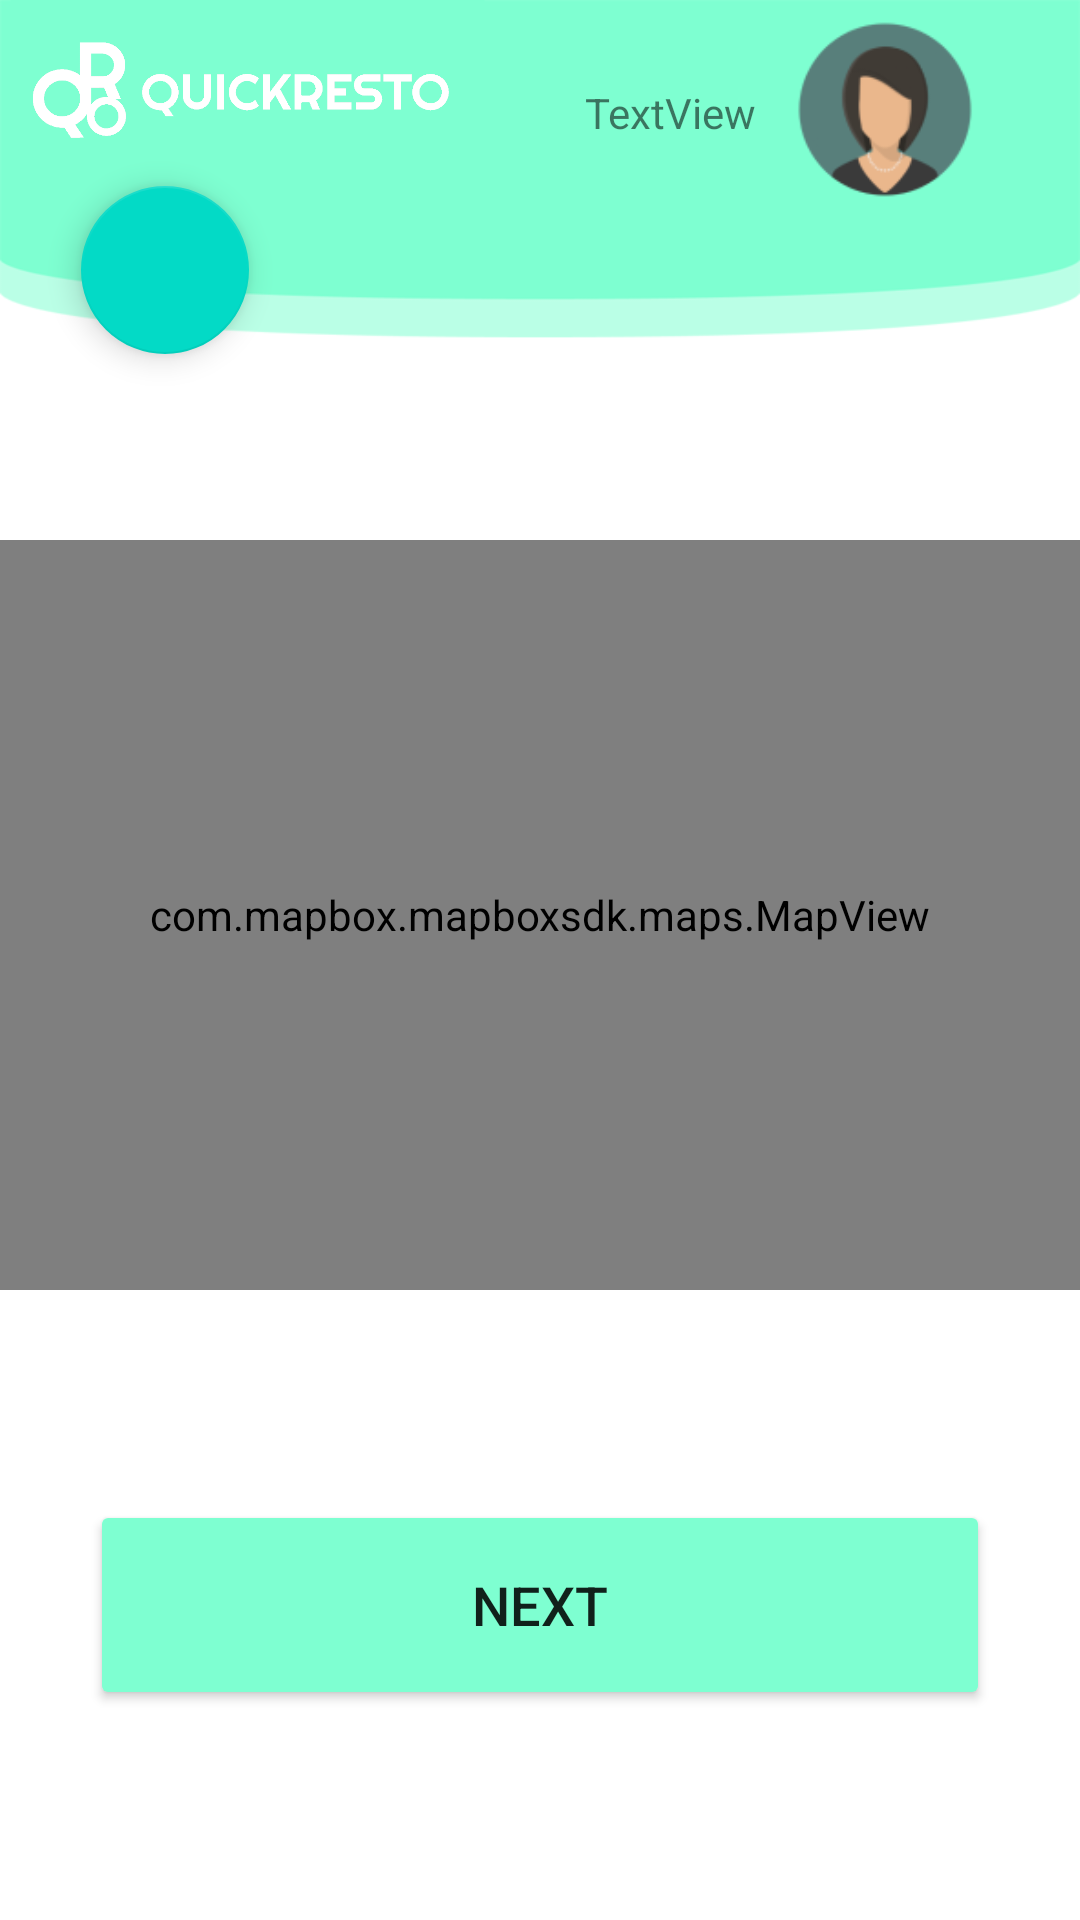

Android layout source for this screen:
<!-- AndroidManifest.xml: application theme AppTheme -->
<!-- res/layout/activity_map_restaurant.xml -->
<?xml version="1.0" encoding="utf-8"?>
<RelativeLayout xmlns:android="http://schemas.android.com/apk/res/android"
    xmlns:app="http://schemas.android.com/apk/res-auto"
    xmlns:tools="http://schemas.android.com/tools"
    android:layout_width="match_parent"
    android:layout_height="match_parent"
    tools:context=".MapRestaurant">

    <ImageView
        android:id="@+id/imageView2"
        android:layout_width="match_parent"
        android:layout_height="match_parent"
        android:scaleType="fitXY"
        app:srcCompat="@drawable/headline" />

    <ImageView
        android:id="@+id/logo"
        android:layout_width="160dp"
        android:layout_height="60dp"
        android:padding="10dp"
        android:src="@drawable/logo" />

    <androidx.coordinatorlayout.widget.CoordinatorLayout
        android:layout_width="match_parent"
        android:layout_height="match_parent">

        <com.mapbox.mapboxsdk.maps.MapView
            android:id="@+id/mapView"
            android:layout_marginTop="180dp"
            android:layout_width="match_parent"
            android:layout_height="250dp"
            app:mapbox_cameraZoom="8" />
    </androidx.coordinatorlayout.widget.CoordinatorLayout>

    <Button
        android:id="@+id/next_page"
        android:layout_width="300dp"
        android:layout_height="70dp"
        android:layout_centerHorizontal="true"
        android:layout_marginTop="500dp"
        android:layout_marginEnd="55dp"
        android:backgroundTint="#7EFFD1"
        android:text="Next"
        android:textColorLink="#FFFFFF"
        android:textSize="18dp" />

    <androidx.constraintlayout.widget.ConstraintLayout
        android:layout_width="match_parent"
        android:layout_height="match_parent">

        <com.google.android.material.floatingactionbutton.FloatingActionButton
            android:id="@+id/floating_backMap"
            android:layout_width="wrap_content"
            android:layout_height="wrap_content"
            android:layout_marginTop="62dp"
            android:layout_marginStart="27dp"
            android:src="@drawable/ic_baseline_arrow_back_24"
            app:layout_constraintTop_toTopOf="parent"
            app:layout_constraintStart_toStartOf="parent"/>
    </androidx.constraintlayout.widget.ConstraintLayout>

    <ImageView
        android:id="@+id/imageView6"
        android:layout_width="60dp"
        android:layout_height="59dp"
        android:layout_alignParentTop="true"
        android:layout_alignParentEnd="true"
        android:layout_marginTop="7dp"
        android:layout_marginEnd="35dp"
        app:srcCompat="@drawable/user" />

    <TextView
        android:id="@+id/UserNameMap"
        android:layout_width="wrap_content"
        android:layout_height="wrap_content"
        android:layout_alignParentTop="true"
        android:layout_alignParentEnd="true"
        android:layout_marginTop="28dp"
        android:layout_marginEnd="108dp"
        android:text="TextView" />
</RelativeLayout>
<!-- resources referenced by this layout -->
<resources>
  <!-- drawable headline: png bitmap (drawable, 11017 bytes) -->
  <!-- drawable logo: png bitmap (drawable-v24, 13087 bytes) -->
  <!-- drawable user: png bitmap (drawable, 6223 bytes) -->
  <style name="AppTheme" parent="Theme.MaterialComponents.Light.NoActionBar">
          
          <item name="colorPrimary">@color/colorPrimary</item>
          <item name="colorPrimaryDark">@color/colorPrimaryDark</item>
          <item name="colorAccent">@color/colorAccent</item>
      </style>
  <color name="colorPrimary">#2DD881</color>
  <color name="colorPrimaryDark">#1C0B19</color>
  <color name="colorAccent">#03DAC5</color>
</resources>
